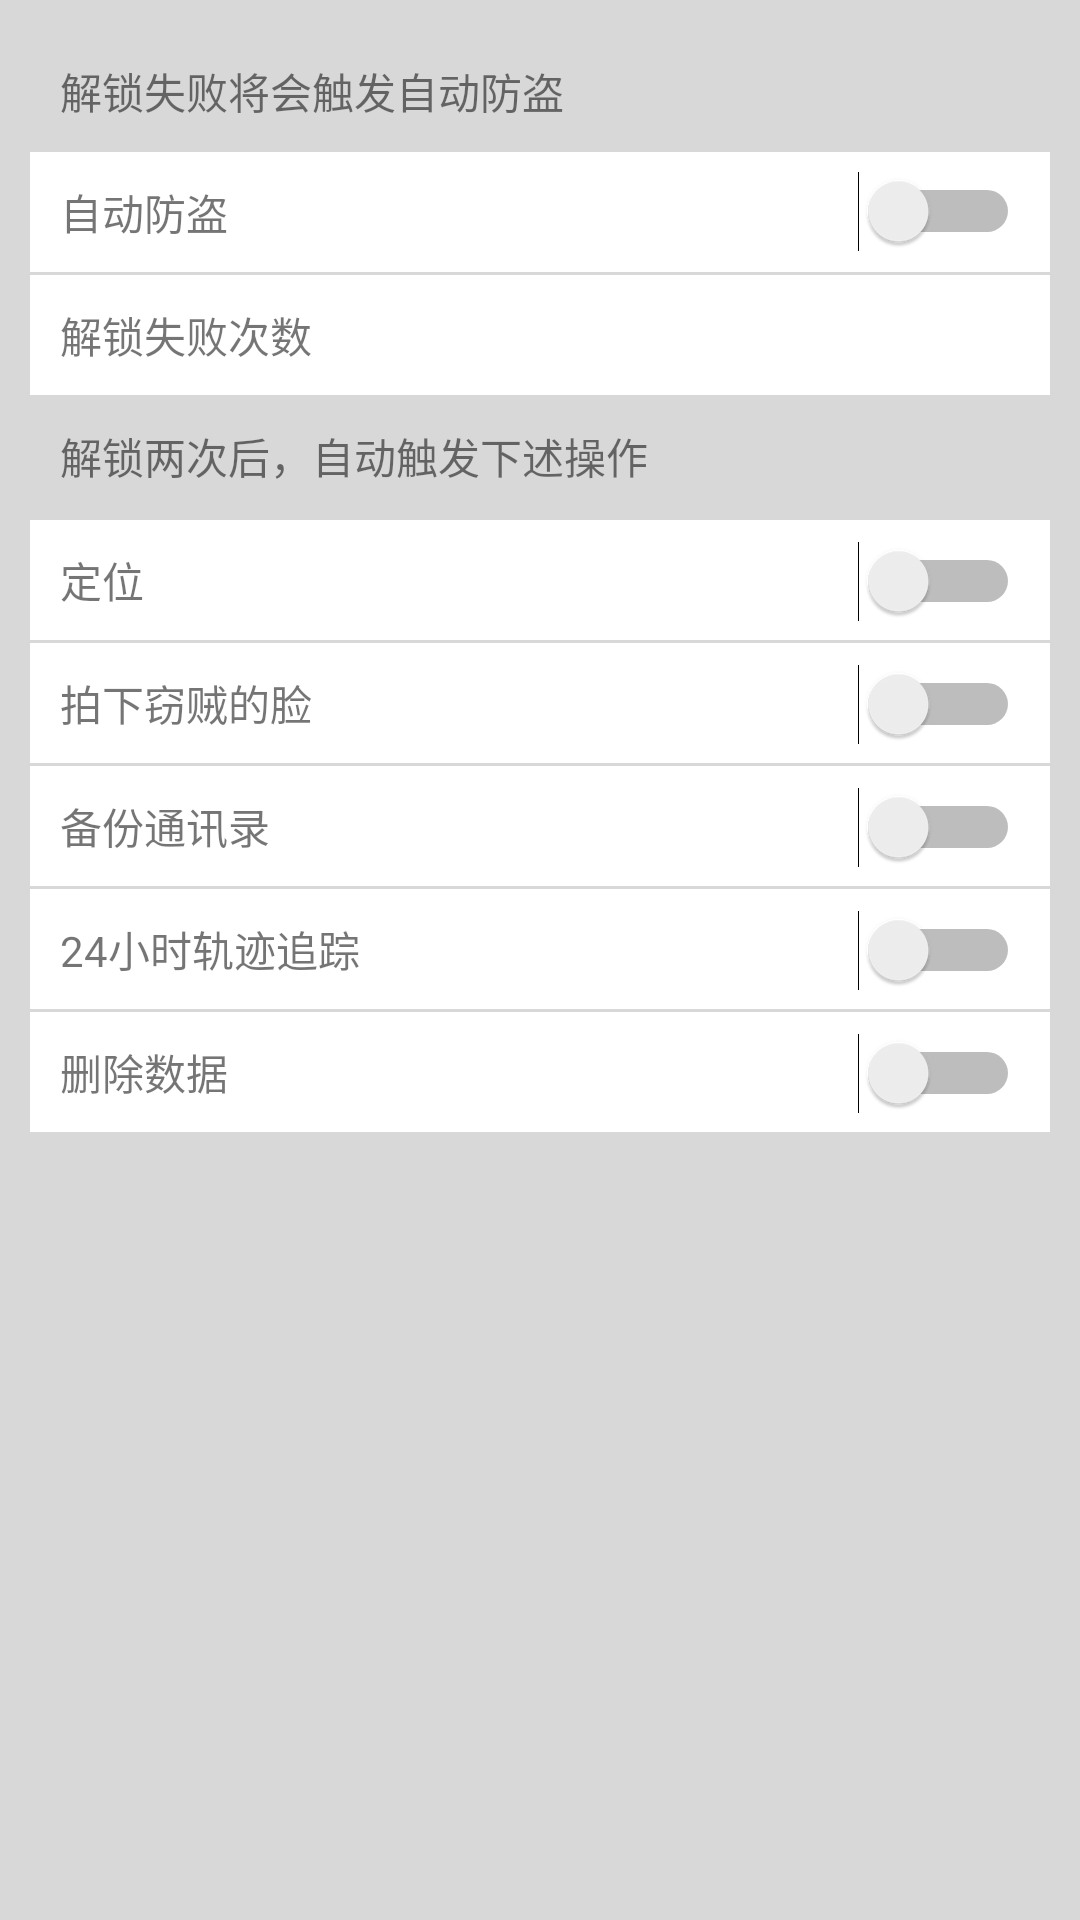

Write the Android layout XML for this screen, with the resource values it uses.
<!-- AndroidManifest.xml: application theme AppTheme -->
<!-- res/layout/fragment_auto_guard.xml -->
<FrameLayout xmlns:android="http://schemas.android.com/apk/res/android"
    xmlns:tools="http://schemas.android.com/tools"
    android:layout_width="match_parent"
    android:layout_height="match_parent"
    android:padding="10dp"
    android:background="@color/backgroundBottom"
    tools:context=".fragment.AutoGuardFragment">

    
    <LinearLayout
        android:layout_width="match_parent"
        android:layout_height="wrap_content"
        android:orientation="vertical"

        >
        <TextView
            android:padding="10dp"
            android:layout_width="wrap_content"
            android:layout_height="wrap_content"
            android:text="解锁失败将会触发自动防盗"
            />
        <RelativeLayout
            android:id="@+id/rl_startautoguard"
            android:paddingLeft="10dp"
            android:paddingRight="10dp"
            android:background="@color/backgroundMiddle"
            android:layout_width="match_parent"
            android:layout_height="wrap_content">
        <LinearLayout
            android:id="@+id/ll_startautoguard"

            android:orientation="horizontal"
            android:layout_width="match_parent"
            android:layout_height="wrap_content"
            android:layout_alignParentLeft="true"
            android:layout_alignParentStart="true">

            <TextView
                android:layout_weight="1"
                android:layout_width="wrap_content"
                android:layout_height="@dimen/ll_height_2"
                android:gravity="center_vertical"
                android:textSize="@dimen/text_size_2"
                android:text="自动防盗"/>
            <Switch
                android:layout_gravity="center_vertical"
                android:id="@+id/switch_open_autoguard"
                android:layout_width="wrap_content"
                android:layout_height="wrap_content" />
        </LinearLayout>
        </RelativeLayout>
        <LinearLayout

            android:id="@+id/ll_unlock_fail_monitor"
            android:paddingLeft="10dp"
            android:paddingRight="10dp"
            android:layout_marginTop="1dp"
            android:background="@color/backgroundMiddle"
            android:orientation="horizontal"
            android:layout_width="match_parent"
            android:layout_height="wrap_content"
            android:layout_alignParentLeft="true"
            android:layout_alignParentStart="true">

            <TextView
                android:layout_weight="1"
                android:layout_width="match_parent"
                android:layout_height="@dimen/ll_height_2"
                android:textSize="@dimen/text_size_2"
                android:gravity="center_vertical"
                android:text="解锁失败次数"/>
            <TextView
                android:id="@+id/tv_failtime"
                android:layout_width="40dp"
                android:layout_height="@dimen/ll_height_2"
                android:textSize="@dimen/text_size_2"
                android:gravity="center"
                android:text=""/>
        </LinearLayout>
        <TextView
            android:padding="10dp"
            android:layout_width="wrap_content"
            android:layout_height="wrap_content"
            android:text="解锁两次后，自动触发下述操作"/>


        <LinearLayout
            android:id="@+id/ll_locate"
            android:paddingLeft="10dp"
            android:paddingRight="10dp"
            android:layout_marginTop="1dp"
            android:background="@color/backgroundMiddle"
            android:orientation="horizontal"
            android:layout_width="match_parent"
            android:layout_height="wrap_content"
            android:layout_alignParentLeft="true"
            android:layout_alignParentStart="true">

            <TextView
                android:layout_weight="1"
                android:layout_width="match_parent"
                android:layout_height="@dimen/ll_height_2"
                android:textSize="@dimen/text_size_2"
                android:gravity="center_vertical"
                android:text="定位"

                />
            <Switch
                android:id="@+id/switch_locate"
                android:layout_width="wrap_content"
                android:layout_height="wrap_content" />
        </LinearLayout>
        <LinearLayout
            android:id="@+id/ll_takephoto"
            android:paddingLeft="10dp"
            android:paddingRight="10dp"
            android:layout_marginTop="1dp"
            android:background="@color/backgroundMiddle"
            android:orientation="horizontal"
            android:layout_width="match_parent"
            android:layout_height="wrap_content"
            android:layout_alignParentLeft="true"
            android:layout_alignParentStart="true">

            <TextView
                android:layout_weight="1"
                android:layout_width="match_parent"
                android:layout_height="@dimen/ll_height_2"
                android:textSize="@dimen/text_size_2"
                android:gravity="center_vertical"
                android:text="拍下窃贼的脸"
                />
            <Switch
                android:id="@+id/switch_takephoto"
                android:layout_width="wrap_content"
                android:layout_height="wrap_content" />
        </LinearLayout>
        v
        <LinearLayout
            android:id="@+id/ll_backup_contacts"
            android:paddingLeft="10dp"
            android:paddingRight="10dp"
            android:layout_marginTop="1dp"
            android:background="@color/backgroundMiddle"
            android:orientation="horizontal"
            android:layout_width="match_parent"
            android:layout_height="wrap_content"
            android:layout_alignParentLeft="true"
            android:layout_alignParentStart="true">

            <TextView
                android:layout_weight="1"
                android:layout_width="match_parent"
                android:layout_height="@dimen/ll_height_2"
                android:textSize="@dimen/text_size_2"
                android:gravity="center_vertical"
                android:text="备份通讯录"
                />
            <Switch
                android:id="@+id/switch_backup_contacts"
                android:layout_width="wrap_content"
                android:layout_height="wrap_content" />
        </LinearLayout>
        <LinearLayout
            android:id="@+id/ll_ttrack"
            android:paddingLeft="10dp"
            android:paddingRight="10dp"
            android:layout_marginTop="1dp"
            android:background="@color/backgroundMiddle"
            android:orientation="horizontal"
            android:layout_width="match_parent"
            android:layout_height="wrap_content"
            android:layout_alignParentLeft="true"
            android:layout_alignParentStart="true">

            <TextView
                android:layout_weight="1"
                android:layout_width="match_parent"
                android:layout_height="@dimen/ll_height_2"
                android:textSize="@dimen/text_size_2"
                android:gravity="center_vertical"
                android:text="24小时轨迹追踪"
                />
            <Switch
                android:id="@+id/switch_ttrack"
                android:layout_width="wrap_content"
                android:layout_height="wrap_content" />
        </LinearLayout>
        <LinearLayout
            android:id="@+id/ll_deletedata"
            android:paddingLeft="10dp"
            android:paddingRight="10dp"
            android:layout_marginTop="1dp"
            android:background="@color/backgroundMiddle"
            android:orientation="horizontal"
            android:layout_width="match_parent"
            android:layout_height="wrap_content"
            android:layout_alignParentLeft="true"
            android:layout_alignParentStart="true">

            <TextView
                android:layout_weight="1"
                android:layout_width="match_parent"
                android:layout_height="@dimen/ll_height_2"
                android:textSize="@dimen/text_size_2"
                android:gravity="center_vertical"
                android:text="删除数据"
                />
            <Switch
                android:id="@+id/switch_deletedata"
                android:layout_width="wrap_content"
                android:layout_height="wrap_content" />
        </LinearLayout>
    </LinearLayout>

</FrameLayout>
<!-- resources referenced by this layout -->
<resources>
  <color name="backgroundBottom">#d8d8d8</color>
  <color name="backgroundMiddle">#ffffff</color>
  <dimen name="ll_height_2">40dp</dimen>
  <dimen name="text_size_2">14dp</dimen>
  <style name="AppTheme" parent="Theme.AppCompat.Light.DarkActionBar">
          
          <item name="colorPrimary">@color/colorPrimary</item>
          <item name="colorPrimaryDark">@color/colorPrimaryDark</item>
          <item name="colorAccent">@color/colorAccent</item>
          <item name="windowActionBar">false</item>
          <item name="windowNoTitle">true</item>
      </style>
  <color name="colorPrimary">#3F51B5</color>
  <color name="colorPrimaryDark">#303F9F</color>
  <color name="colorAccent">#FF4081</color>
</resources>
